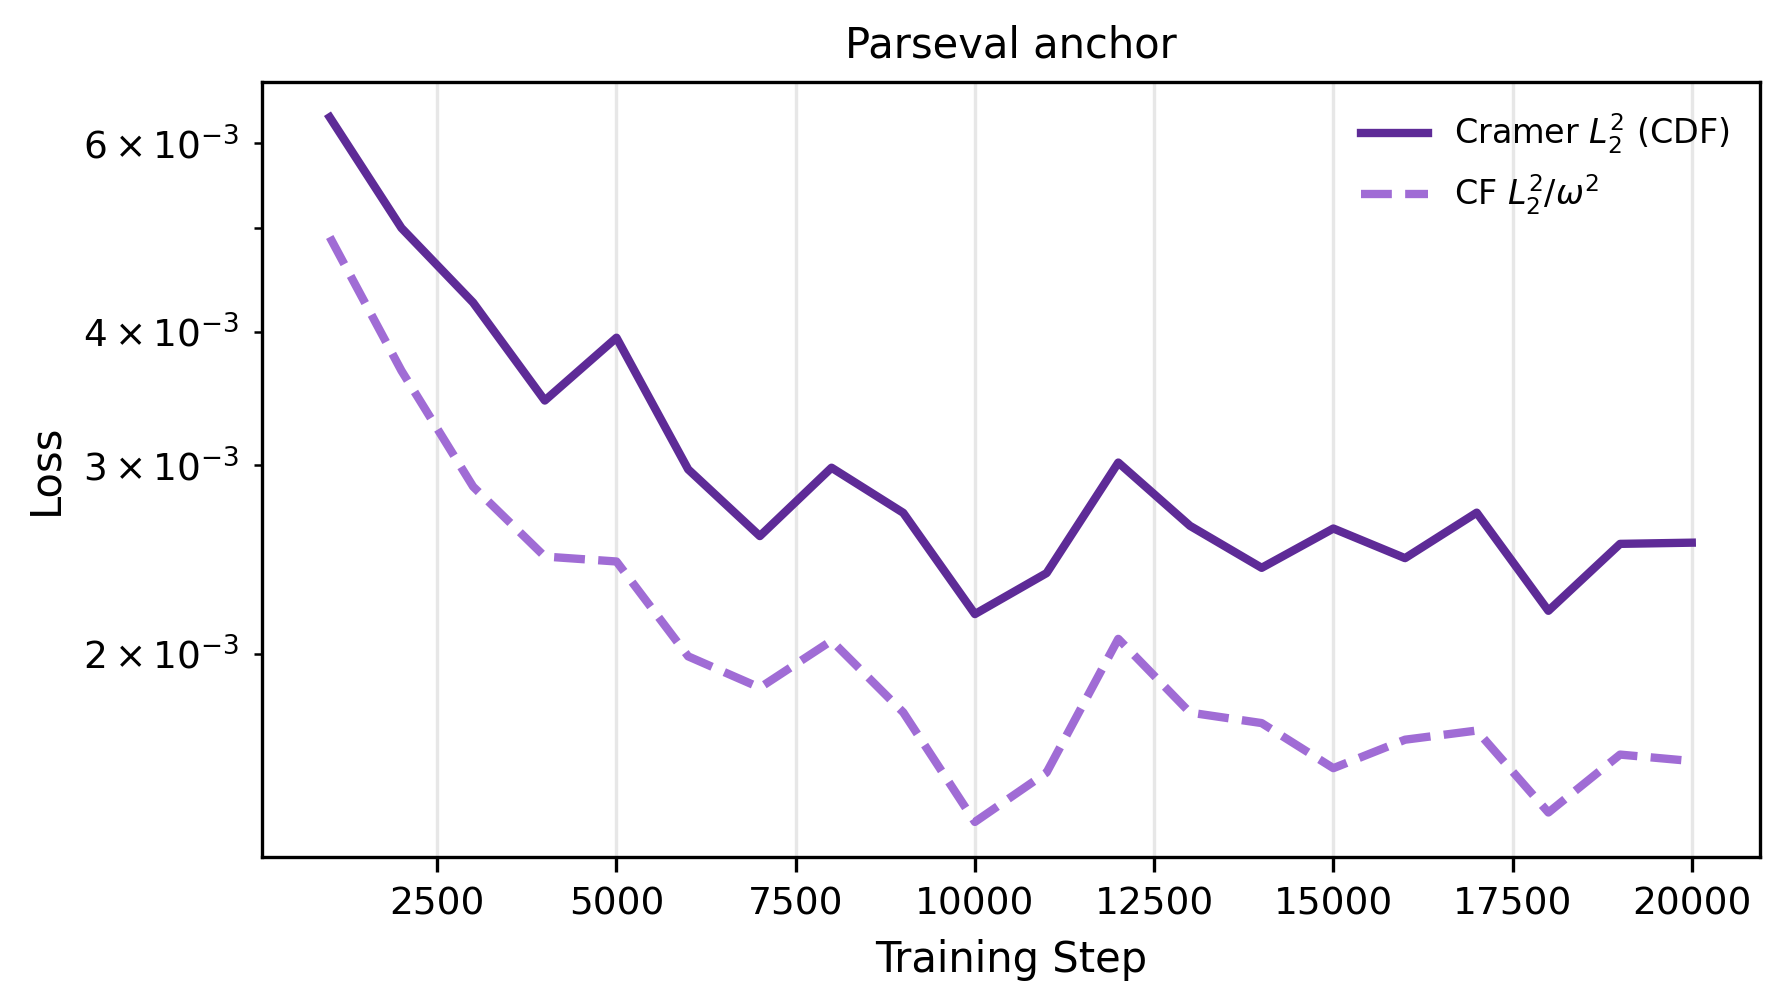

Values plotted in this chart, from the file beside it:
step, cramer_l2_dirac, cf_l2_w_dirac, cramer_l2_dirac_std, cf_l2_w_dirac_std
1000, 0.006347, 0.004904, 0.0, 0.0
2000, 0.005, 0.003678, 0.0, 0.0
3000, 0.004258, 0.002865, 0.0, 0.0
4000, 0.003449, 0.002465, 0.0, 0.0
5000, 0.003948, 0.002439, 0.0, 0.0
6000, 0.002974, 0.001988, 0.0, 0.0
7000, 0.002576, 0.001858, 0.0, 0.0
8000, 0.002984, 0.002056, 0.0, 0.0
9000, 0.002708, 0.001762, 0.0, 0.0
10000, 0.002178, 0.001392, 0.0, 0.0
11000, 0.002378, 0.001548, 0.0, 0.0
12000, 0.003018, 0.002065, 0.0, 0.0
13000, 0.002633, 0.001761, 0.0, 0.0
14000, 0.002406, 0.001722, 0.0, 0.0
15000, 0.002618, 0.001563, 0.0, 0.0
16000, 0.002456, 0.001662, 0.0, 0.0
17000, 0.002709, 0.001695, 0.0, 0.0
18000, 0.002193, 0.001421, 0.0, 0.0
19000, 0.002533, 0.001609, 0.0, 0.0
20000, 0.00254, 0.001587, 0.0, 0.0
